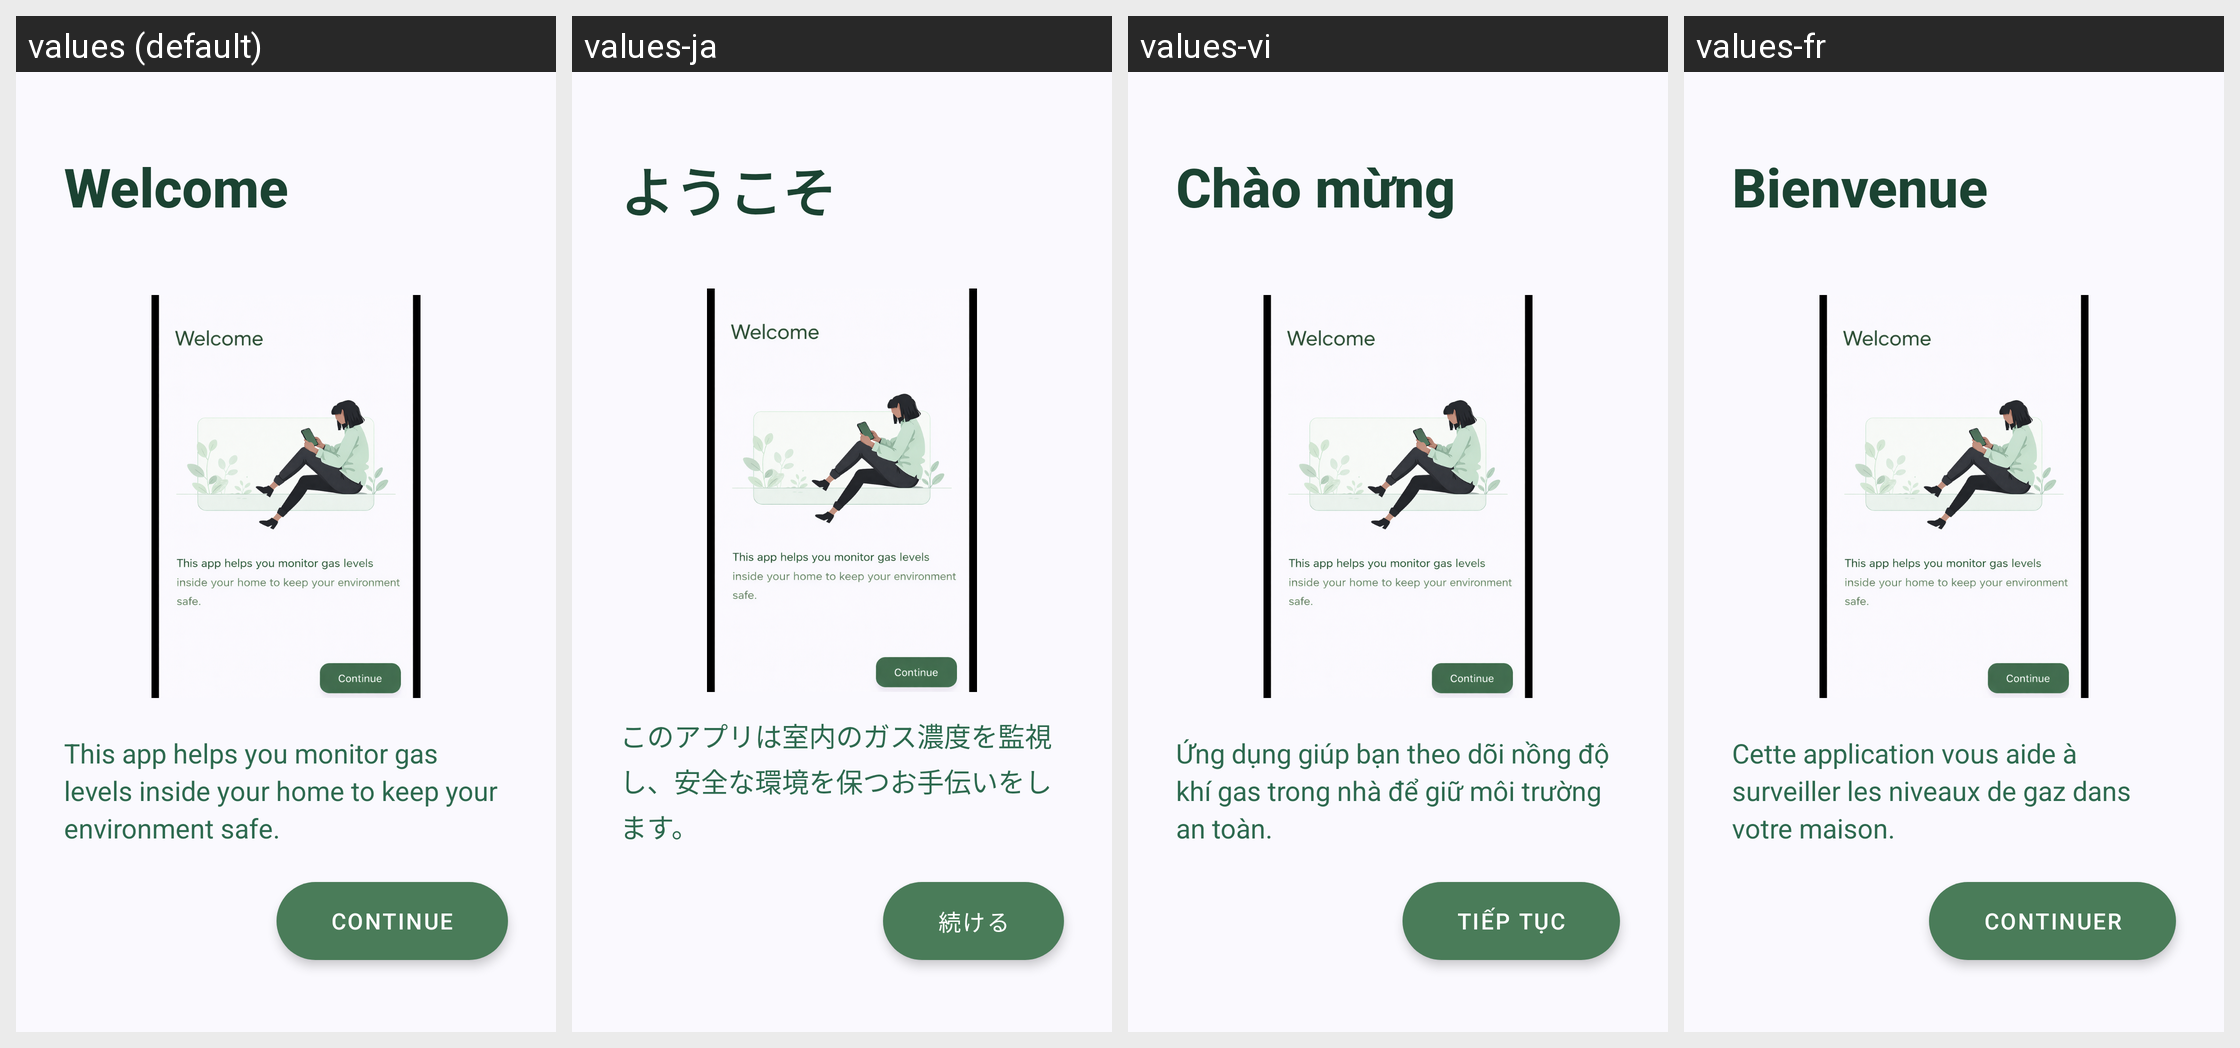

This grid shows one Android layout under several languages. Give, for every string resource on the screen, its name, the default text and each shown locale's text.
Android screen res/layout/activity_welcome.xml rendered under 4 locales, left to right: values (default), values-ja, values-vi, values-fr. Device: Nexus 5 (rendered at 1080×1920; each locale shown at half size, 540×960, under a caption strip naming it); theme AppTheme.
Other locales in the repository, not shown: values-de, values-es, values-ko, values-zh.
Strings drawn on this screen, with the default value and each locale's value (text and hints the layout hard-codes, and strings that could not be matched under every locale, appear in the picture but are not listed):

welcome_title
  values: Welcome
  values-ja: ようこそ
  values-vi: Chào mừng
  values-fr: Bienvenue

welcome_description
  values: This app helps you monitor gas levels inside your home to keep your environment safe.
  values-ja: このアプリは室内のガス濃度を監視し、安全な環境を保つお手伝いをします。
  values-vi: Ứng dụng giúp bạn theo dõi nồng độ khí gas trong nhà để giữ môi trường an toàn.
  values-fr: Cette application vous aide à surveiller les niveaux de gaz dans votre maison.

welcome_btn_continue
  values: Continue
  values-ja: 続ける
  values-vi: Tiếp tục
  values-fr: Continuer
